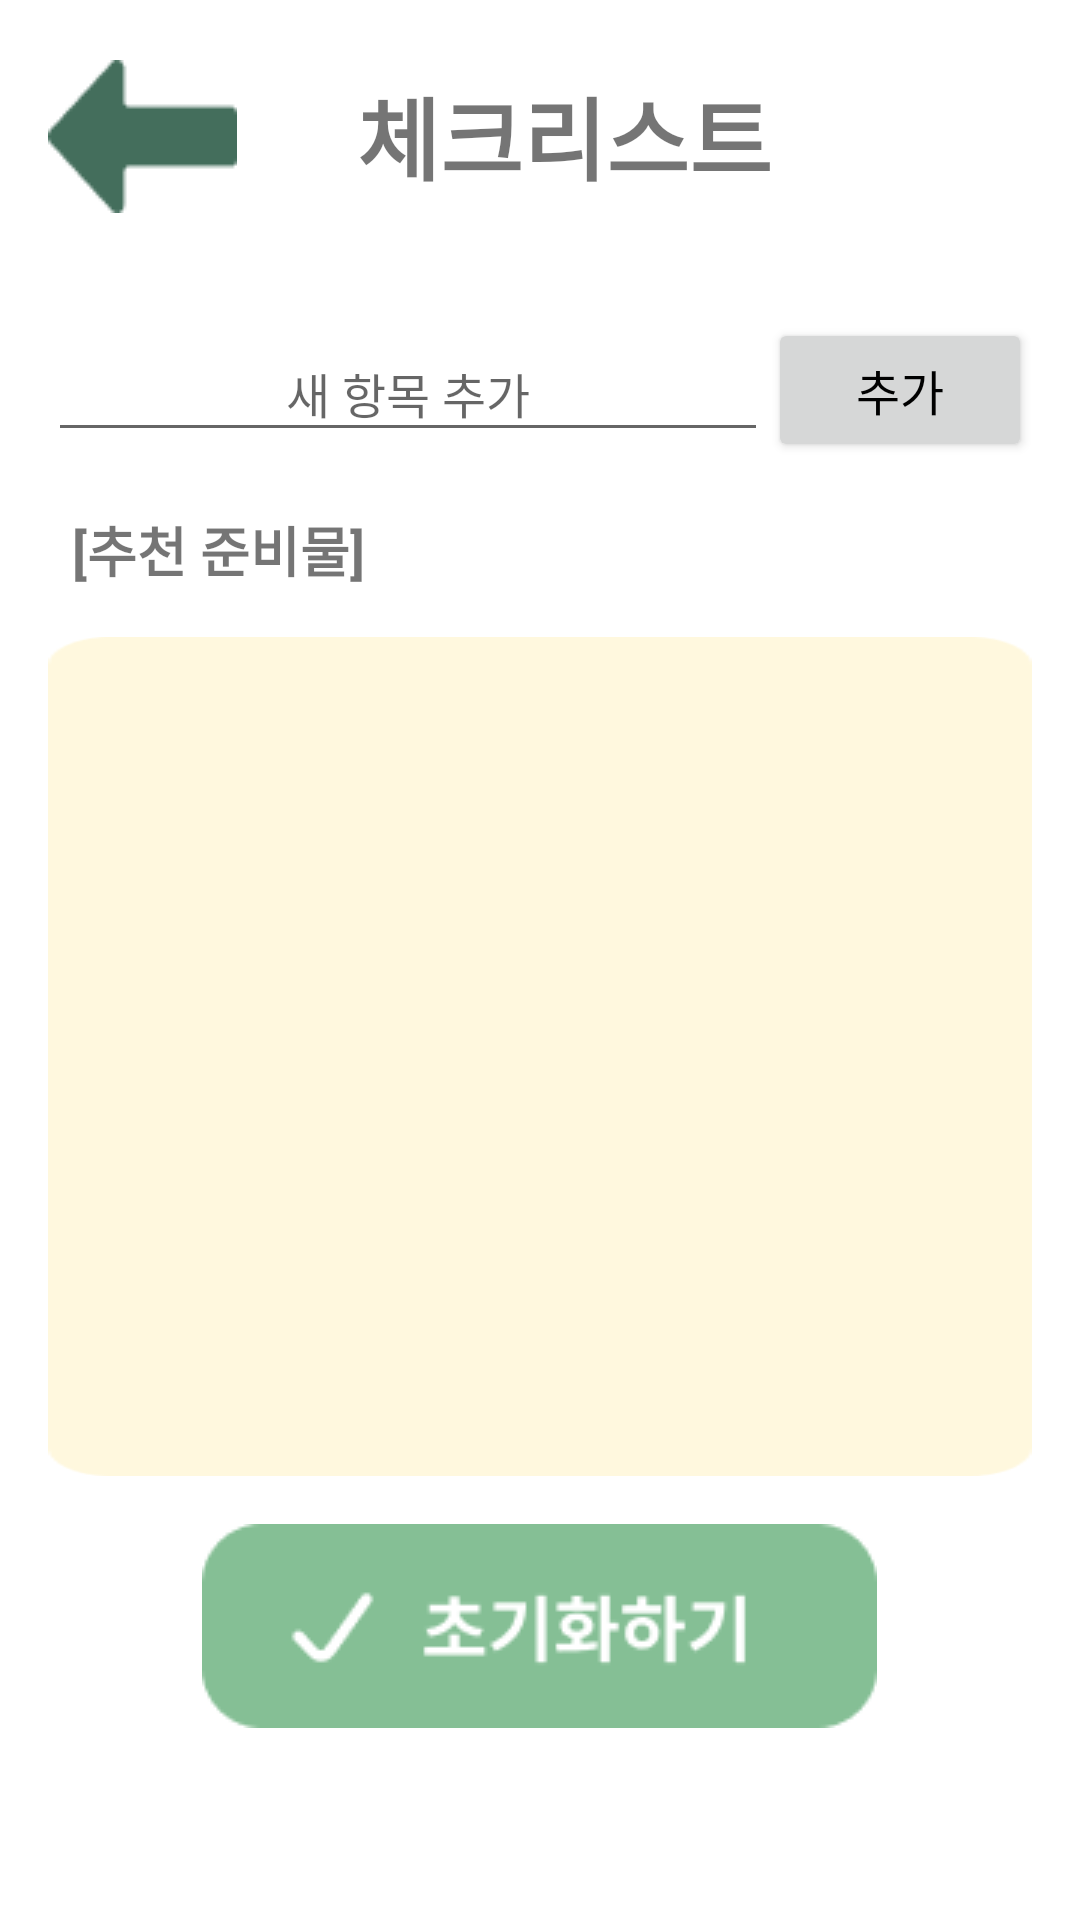

Produce the Android XML layout that renders to this screen, including the resource entries it uses.
<!-- AndroidManifest.xml: application theme Theme.TripKey -->
<!-- res/layout/activity_checklist.xml -->
<?xml version="1.0" encoding="utf-8"?>
<androidx.constraintlayout.widget.ConstraintLayout
    xmlns:android="http://schemas.android.com/apk/res/android"
    xmlns:app="http://schemas.android.com/apk/res-auto"
    xmlns:tools="http://schemas.android.com/tools"
    android:layout_width="match_parent"
    android:layout_height="match_parent">

    
    <androidx.appcompat.widget.Toolbar
        android:id="@+id/toolbar"
        android:layout_width="match_parent"
        android:layout_height="90dp"
        android:background="@color/toolbar"
        android:minHeight="?attr/actionBarSize"
        android:theme="?attr/actionBarTheme"
        app:layout_constraintStart_toStartOf="parent"
        app:layout_constraintTop_toTopOf="parent">

        <TextView
            android:id="@+id/toolbarTitle"
            android:layout_width="match_parent"
            android:layout_height="wrap_content"
            android:gravity="center"
            android:text="체크리스트"
            android:textSize="30sp"
            android:textStyle="bold" />
    </androidx.appcompat.widget.Toolbar>

    
    <ImageButton
        android:id="@+id/button_back"
        android:layout_width="wrap_content"
        android:layout_height="wrap_content"
        android:layout_marginStart="16dp"
        android:layout_marginTop="20dp"
        android:background="@color/transparent"
        android:contentDescription="back 버튼"
        app:layout_constraintStart_toStartOf="parent"
        app:layout_constraintTop_toTopOf="parent"
        app:srcCompat="@drawable/back_button" />

    
    <LinearLayout
        android:id="@+id/addLayout"
        android:layout_width="0dp"
        android:layout_height="wrap_content"
        android:orientation="horizontal"
        android:padding="16dp"
        app:layout_constraintEnd_toEndOf="parent"
        app:layout_constraintStart_toStartOf="parent"
        app:layout_constraintTop_toBottomOf="@id/toolbar">

        <EditText
            android:id="@+id/newItemEditText"
            android:layout_width="0dp"
            android:layout_height="wrap_content"
            android:layout_weight="1"
            android:hint="새 항목 추가"
            android:padding="8dp"
            android:textAlignment="center"
            android:textSize="16sp" />

        <Button
            android:id="@+id/addButton"
            android:layout_width="wrap_content"
            android:layout_height="wrap_content"
            android:text="추가"
            android:textSize="16sp" />
    </LinearLayout>

    
    <TextView
        android:id="@+id/recommendTitle"
        android:layout_width="wrap_content"
        android:layout_height="wrap_content"
        android:layout_marginStart="24dp"
        android:layout_marginTop="0dp"
        android:text="[추천 준비물]"
        android:textSize="18sp"
        android:textStyle="bold"
        app:layout_constraintStart_toStartOf="parent"
        app:layout_constraintTop_toBottomOf="@id/addLayout" />

    
    <androidx.recyclerview.widget.RecyclerView
        android:id="@+id/recommendedRecyclerView"
        android:layout_width="0dp"
        android:layout_height="wrap_content"
        android:layout_marginStart="18sp"
        android:layout_marginTop="0dp"
        android:orientation="horizontal"
        app:layoutManager="androidx.recyclerview.widget.LinearLayoutManager"
        app:layout_constraintEnd_toEndOf="parent"
        app:layout_constraintStart_toStartOf="parent"
        app:layout_constraintTop_toBottomOf="@id/recommendTitle"
        tools:listitem="@layout/item_supply" />

    
    <LinearLayout
        android:id="@+id/checklistContainer"
        android:layout_width="0dp"
        android:layout_height="0dp"
        android:layout_margin="16dp"
        android:background="@drawable/yellow_box_full"
        android:orientation="vertical"
        android:padding="16dp"
        app:layout_constraintBottom_toTopOf="@id/resetButtonContainer"
        app:layout_constraintEnd_toEndOf="parent"
        app:layout_constraintStart_toStartOf="parent"
        app:layout_constraintTop_toBottomOf="@id/recommendedRecyclerView">

        
        <androidx.recyclerview.widget.RecyclerView
            android:id="@+id/recyclerView"
            android:layout_width="match_parent"
            android:layout_height="match_parent" />
    </LinearLayout>

    
    <LinearLayout
        android:id="@+id/resetButtonContainer"
        android:layout_width="match_parent"
        android:layout_height="wrap_content"
        android:gravity="center_horizontal"
        app:layout_constraintBottom_toBottomOf="parent"
        app:layout_constraintEnd_toEndOf="parent"
        app:layout_constraintStart_toStartOf="parent">

        <ImageButton
            android:id="@+id/resetButton"
            android:layout_width="wrap_content"
            android:layout_height="wrap_content"
            android:background="@color/transparent"
            android:contentDescription="초기화 버튼"
            android:layout_marginBottom="64dp"
            app:srcCompat="@drawable/reset" />
    </LinearLayout>

</androidx.constraintlayout.widget.ConstraintLayout>
<!-- res/layout/item_supply.xml (included above) -->
<?xml version="1.0" encoding="utf-8"?>
<LinearLayout xmlns:android="http://schemas.android.com/apk/res/android"
    android:layout_width="wrap_content"
    android:layout_height="wrap_content"
    android:orientation="horizontal"
    android:padding="8dp"
    android:gravity="center_vertical">

    <TextView
        android:id="@+id/supplyText"
        android:layout_width="wrap_content"
        android:layout_height="wrap_content"
        android:text="추천 준비물"
        android:textSize="16sp"
        android:paddingEnd="8dp" />

    <Button
        android:id="@+id/addButton"
        android:layout_width="24dp"
        android:layout_height="wrap_content"
        android:text="+"
        android:textSize="14sp"
        android:padding="0dp"
        android:minWidth="0dp"
        android:minHeight="0dp" />

</LinearLayout>
<!-- resources referenced by this layout -->
<resources>
  <!-- drawable back_button: png bitmap (drawable, 797 bytes) -->
  <!-- drawable reset: png bitmap (drawable, 2849 bytes) -->
  <!-- drawable yellow_box_full: png bitmap (drawable, 2652 bytes) -->
  <style name="Theme.TripKey" parent="Theme.MaterialComponents.DayNight.NoActionBar">
          
          <item name="colorPrimary">@color/toolbar</item>
          <item name="colorPrimaryVariant">@color/mid_green</item>
          <item name="android:statusBarColor">@color/mid_green</item>
          <item name="colorOnPrimary">@color/black</item>
          <item name="actionBarSize">80dp</item>
          
          <item name="android:textColorPrimary">@color/black</item> 
          <item name="android:textSize">20sp</item> 
          <item name="colorSecondary">@color/teal_200</item>
          <item name="colorSecondaryVariant">@color/teal_700</item>
          <item name="colorOnSecondary">@color/black</item>
          <item name="android:windowFullscreen">false</item>
  
      </style>
  <color name="black">#FF000000</color>
  <color name="teal_200">#FF03DAC5</color>
  <color name="teal_700">#FF018786</color>
</resources>
